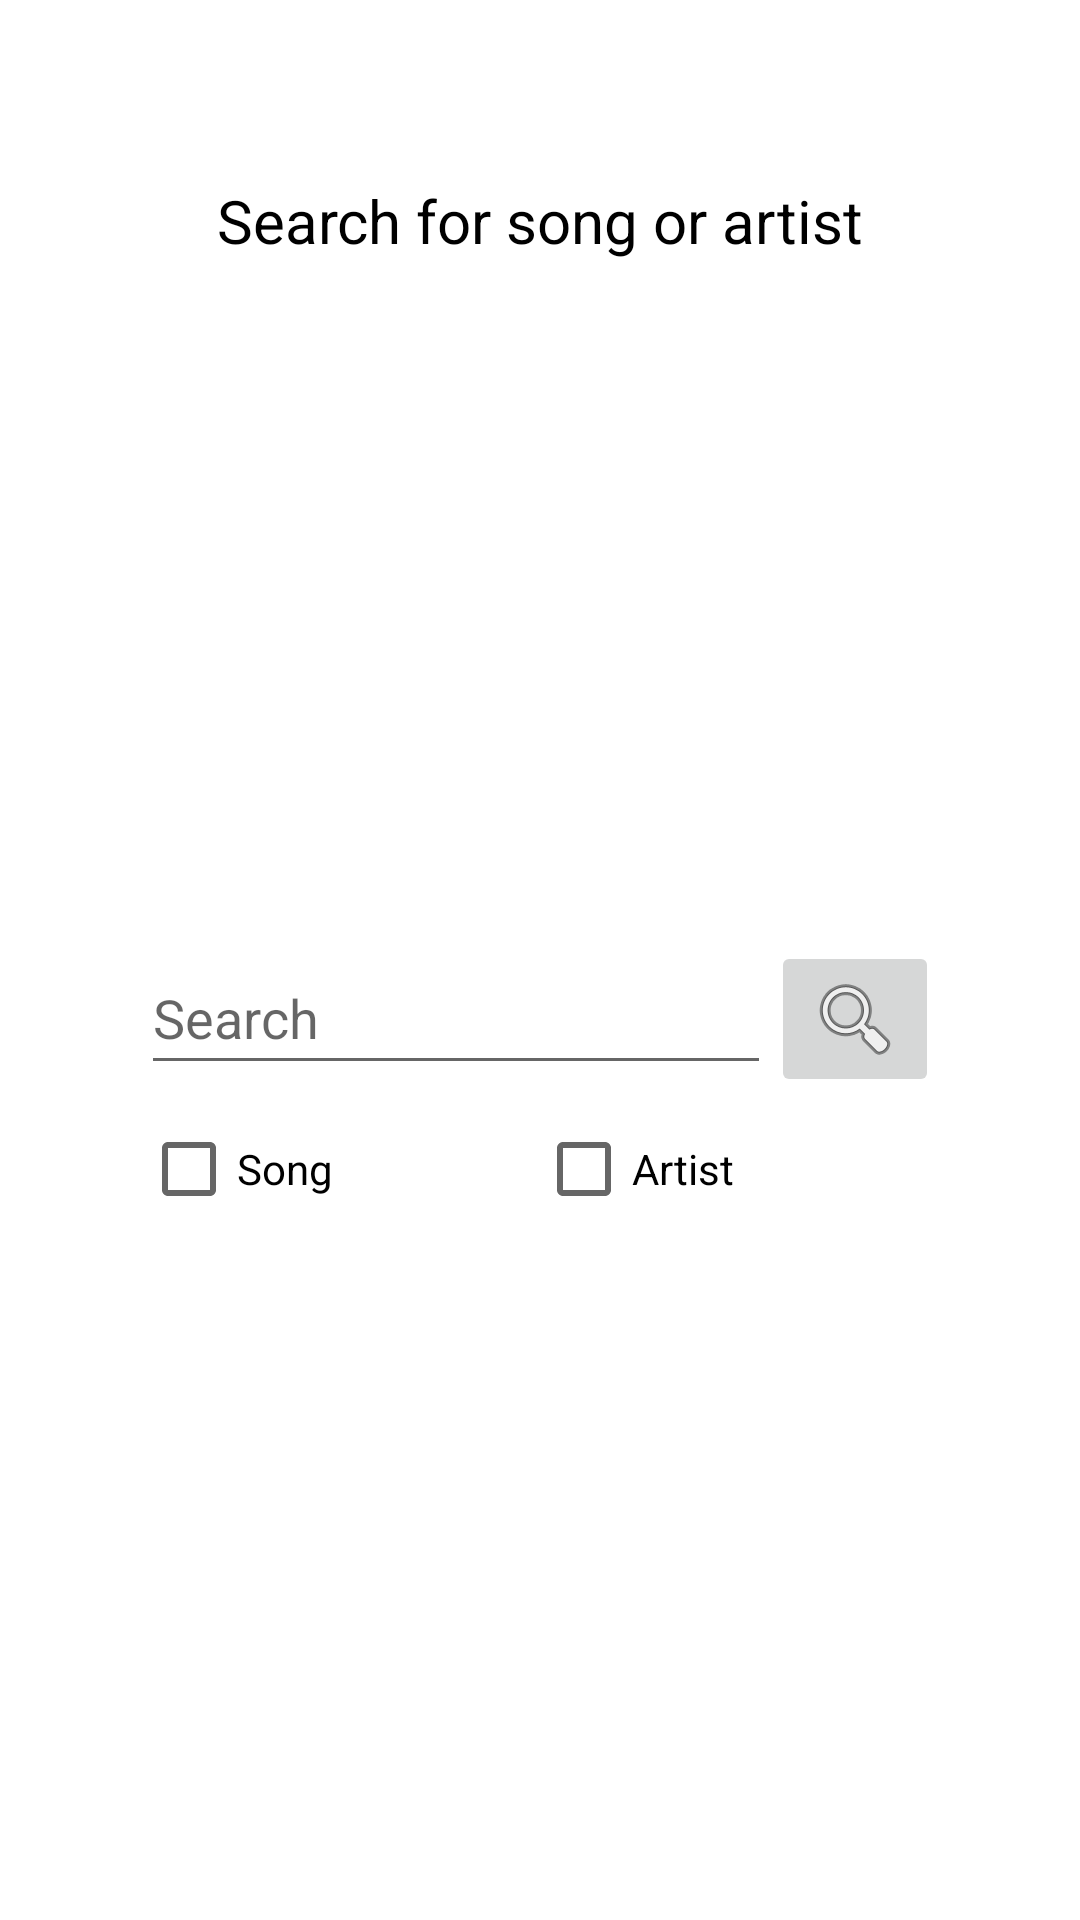

Produce the Android XML layout that renders to this screen, including the resource entries it uses.
<!-- AndroidManifest.xml: application theme Theme.VassarSpotify -->
<!-- res/layout/fragment_search_fragment.xml -->
<?xml version="1.0" encoding="utf-8"?>
<androidx.constraintlayout.widget.ConstraintLayout xmlns:android="http://schemas.android.com/apk/res/android"
    xmlns:app="http://schemas.android.com/apk/res-auto"
    xmlns:tools="http://schemas.android.com/tools"
    android:layout_width="match_parent"
    android:layout_height="match_parent"
    tools:context=".controller.MainActivity">

    <TextView
        android:id="@+id/searchLabel_id"
        android:layout_width="wrap_content"
        android:layout_height="wrap_content"
        android:layout_marginTop="60dp"
        android:text="@string/search_label"
        android:textColor="@color/black"
        android:textSize="20sp"
        app:layout_constraintEnd_toEndOf="parent"
        app:layout_constraintStart_toStartOf="parent"
        app:layout_constraintTop_toTopOf="parent" />

    <LinearLayout
        android:id="@+id/linearLayout2"
        android:layout_width="wrap_content"
        android:layout_height="wrap_content"
        android:orientation="vertical"
        app:layout_constraintBottom_toBottomOf="parent"
        app:layout_constraintEnd_toEndOf="parent"
        app:layout_constraintStart_toStartOf="parent"
        app:layout_constraintTop_toBottomOf="@+id/searchLabel_id">

        <LinearLayout
            android:layout_width="match_parent"
            android:layout_height="match_parent"
            android:orientation="horizontal">

            <EditText
                android:id="@+id/search_text"
                android:layout_width="wrap_content"
                android:layout_height="wrap_content"
                android:layout_weight="1"
                android:autofillHints="@string/search_hint"
                android:ems="10"
                android:hint="@string/search_hint"
                android:inputType="textPersonName"
                android:minHeight="48dp" />

            <ImageButton
                android:id="@+id/search_button"
                android:layout_width="wrap_content"
                android:layout_height="wrap_content"
                android:layout_weight="1"
                android:contentDescription="@string/search_label"
                app:srcCompat="@android:drawable/ic_menu_search" />

        </LinearLayout>

        <LinearLayout
            android:layout_width="match_parent"
            android:layout_height="match_parent"
            android:orientation="horizontal">

            <CheckBox
                android:id="@+id/songChoiceButtonId"
                android:layout_width="wrap_content"
                android:layout_height="wrap_content"
                android:layout_weight="1"
                android:text="@string/radio_button1" />

            <CheckBox
                android:id="@+id/artistChoiceButtonId"
                android:layout_width="wrap_content"
                android:layout_height="wrap_content"
                android:layout_weight="1"
                android:text="@string/radio_button2" />
        </LinearLayout>

        <ScrollView
            android:layout_width="match_parent"
            android:layout_height="match_parent">

            <TableLayout
                android:id="@+id/searchResultTable"
                android:layout_width="match_parent"
                android:layout_height="wrap_content" />
        </ScrollView>

    </LinearLayout>

</androidx.constraintlayout.widget.ConstraintLayout>
<!-- resources referenced by this layout -->
<resources>
  <string name="radio_button1">Song</string>
  <string name="radio_button2">Artist</string>
  <string name="search_hint">Search</string>
  <string name="search_label">Search for song or artist</string>
  <style name="Theme.VassarSpotify" parent="Theme.MaterialComponents.DayNight.DarkActionBar">
          
          <item name="colorPrimary">@color/purple_500</item>
          <item name="colorPrimaryVariant">@color/purple_700</item>
          <item name="colorOnPrimary">@color/white</item>
          
          <item name="colorSecondary">@color/teal_200</item>
          <item name="colorSecondaryVariant">@color/teal_700</item>
          <item name="colorOnSecondary">@color/black</item>
          
          <item name="android:statusBarColor" tools:targetApi="l">?attr/colorPrimaryVariant</item>
          
      </style>
  <!-- not gathered from this repository: default colours our renderer supplied (Android Studio template values) -->
  <color name="purple_500">#FF6200EE</color>
  <color name="purple_700">#FF3700B3</color>
  <color name="teal_200">#FF03DAC5</color>
  <color name="teal_700">#FF018786</color>
  <color name="black">#FF000000</color>
  <color name="white">#FFFFFFFF</color>
</resources>
